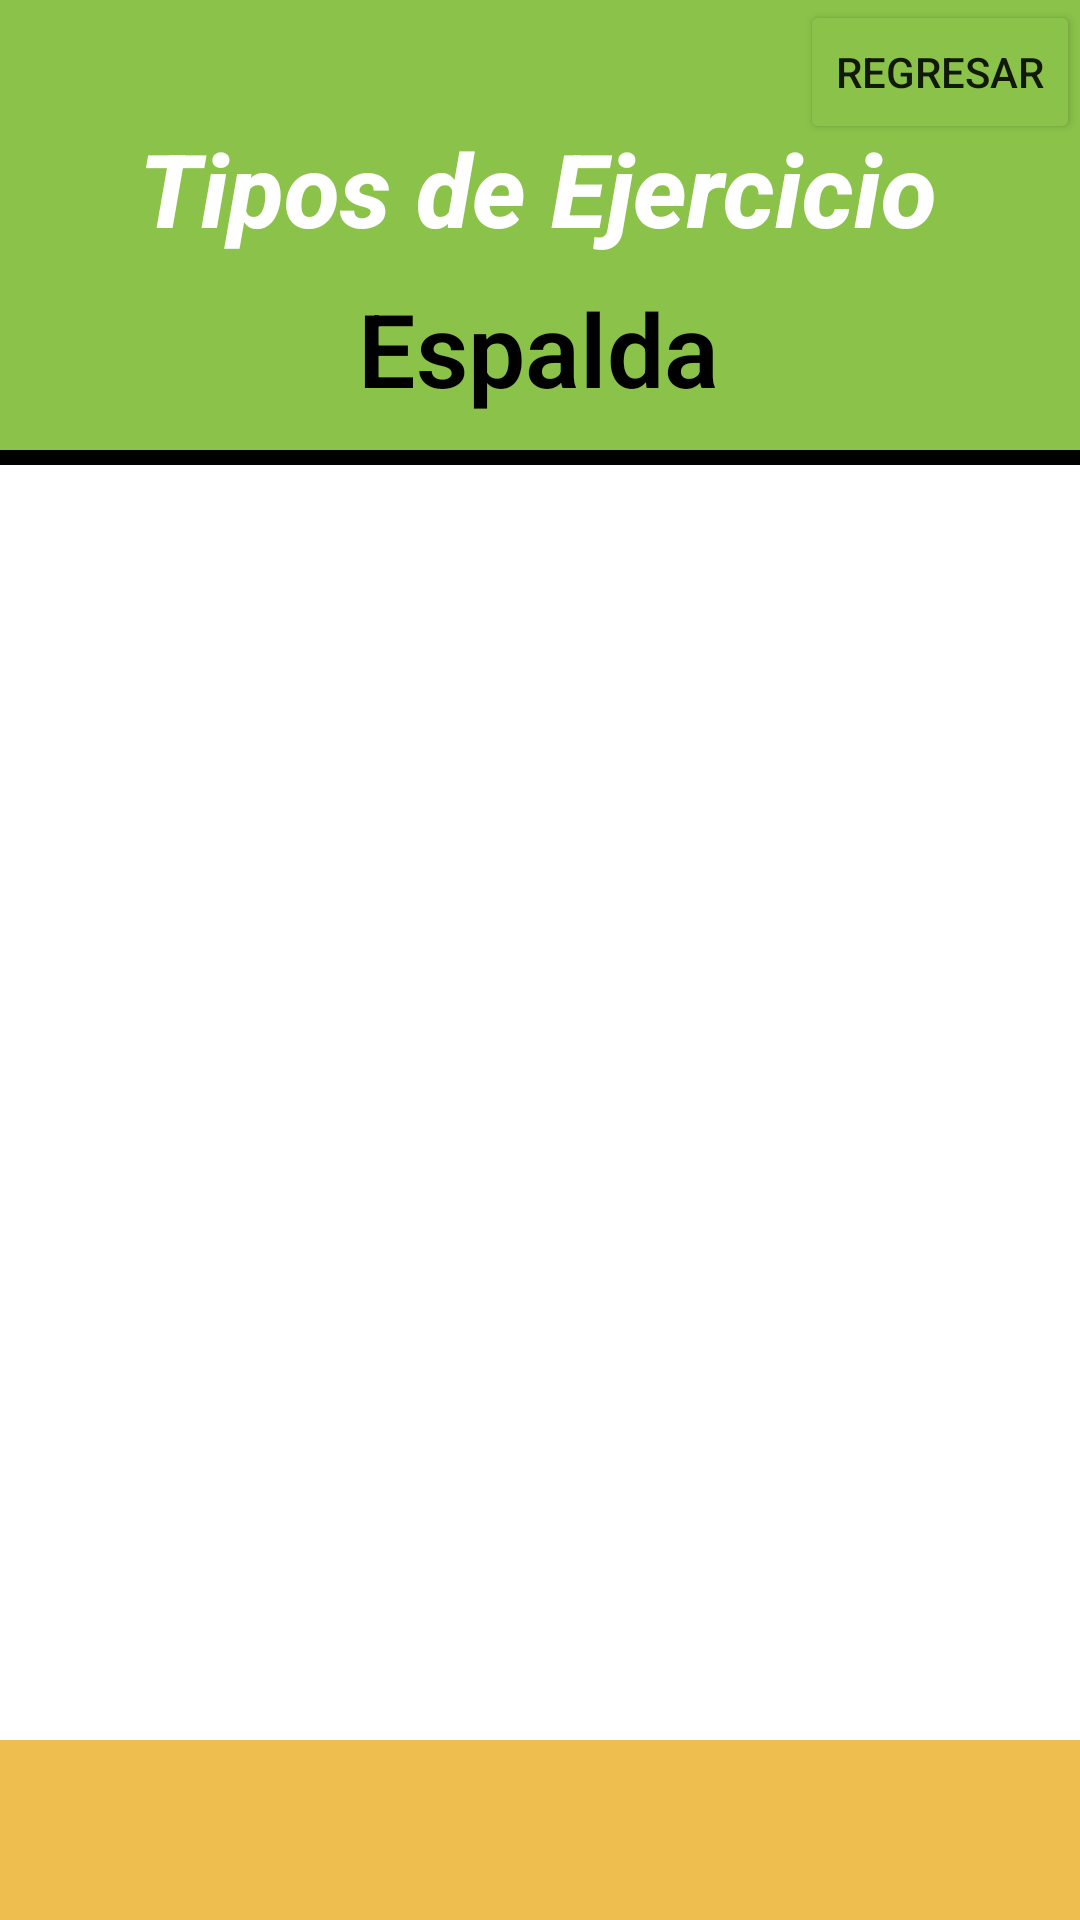

Produce the Android XML layout that renders to this screen, including the resource entries it uses.
<!-- AndroidManifest.xml: application theme Theme.SaiyaGymMejorado -->
<!-- res/layout/fragment_espalda.xml -->
<?xml version="1.0" encoding="utf-8"?>
<androidx.constraintlayout.widget.ConstraintLayout xmlns:android="http://schemas.android.com/apk/res/android"
    xmlns:app="http://schemas.android.com/apk/res-auto"
    xmlns:tools="http://schemas.android.com/tools"
    android:layout_width="match_parent"
    android:layout_height="match_parent"
    tools:context=".Activities.Principal.Fragments_Principales.Coaching.Rutinas.Ejercicios.EspaldaFragment">

    <androidx.constraintlayout.widget.ConstraintLayout
        android:id="@+id/contenedorMusculos"
        android:layout_width="match_parent"
        android:layout_height="match_parent"
        android:background="@color/white"
        tools:context=".Activities.Principal.Fragments_Principales.Coaching.Rutinas.Ejercicios.PechoFragment">

        <ScrollView
            android:id="@+id/scrollView2"
            android:layout_width="419dp"
            android:layout_height="60dp"
            android:background="@color/dorado_claro"
            app:layout_constraintBottom_toBottomOf="parent"
            app:layout_constraintEnd_toEndOf="parent"
            app:layout_constraintStart_toStartOf="parent" />

        <androidx.constraintlayout.widget.ConstraintLayout
            android:id="@+id/constraintLayout2"
            android:layout_width="0dp"
            android:layout_height="5dp"
            android:background="@color/black"
            app:layout_constraintEnd_toEndOf="parent"
            app:layout_constraintStart_toStartOf="parent"
            app:layout_constraintTop_toBottomOf="@+id/contenedorAgregarAvances">

        </androidx.constraintlayout.widget.ConstraintLayout>

        <androidx.constraintlayout.widget.ConstraintLayout
            android:id="@+id/contenedorAgregarAvances"
            android:layout_width="0dp"
            android:layout_height="150dp"
            android:background="@color/verde_Limon"
            app:layout_constraintEnd_toEndOf="parent"
            app:layout_constraintStart_toStartOf="parent"
            app:layout_constraintTop_toTopOf="parent">

            <TextView
                android:id="@+id/tituloComidas2"
                android:layout_width="wrap_content"
                android:layout_height="wrap_content"
                android:layout_marginTop="8dp"
                android:fontFamily="sans-serif-light"
                android:text="@string/espaldaTitulo"
                android:textColor="@color/black"
                android:textSize="34sp"
                android:textStyle="bold"
                app:layout_constraintEnd_toEndOf="@+id/tituloEntrenadoresDetalle"
                app:layout_constraintStart_toStartOf="@+id/tituloEntrenadoresDetalle"
                app:layout_constraintTop_toBottomOf="@+id/tituloEntrenadoresDetalle" />

            <TextView
                android:id="@+id/tituloEntrenadoresDetalle"
                android:layout_width="wrap_content"
                android:layout_height="wrap_content"
                android:layout_marginTop="40dp"
                android:fontFamily="sans-serif-medium"
                android:text="@string/tiposEjercicio"
                android:textColor="@color/white"
                android:textSize="34sp"
                android:textStyle="bold|italic"
                app:layout_constraintEnd_toEndOf="parent"
                app:layout_constraintHorizontal_bias="0.496"
                app:layout_constraintStart_toStartOf="parent"
                app:layout_constraintTop_toTopOf="parent" />

            <Button
                android:id="@+id/btnRegresarEjercicios"
                android:layout_width="wrap_content"
                android:layout_height="wrap_content"
                android:text="@string/regresar_boton"
                app:backgroundTint="@color/verde_Limon"
                app:layout_constraintEnd_toEndOf="parent"
                app:layout_constraintTop_toTopOf="parent" />
        </androidx.constraintlayout.widget.ConstraintLayout>

        <androidx.recyclerview.widget.RecyclerView
            android:id="@+id/listasEjercicios"
            android:layout_width="411dp"
            android:layout_height="0dp"
            android:paddingLeft="20dp"
            android:paddingRight="20dp"
            app:layout_constraintBottom_toTopOf="@+id/scrollView2"
            app:layout_constraintEnd_toEndOf="parent"
            app:layout_constraintStart_toStartOf="parent"
            app:layout_constraintTop_toBottomOf="@+id/constraintLayout2" />
    </androidx.constraintlayout.widget.ConstraintLayout>
</androidx.constraintlayout.widget.ConstraintLayout>
<!-- resources referenced by this layout -->
<resources>
  <color name="black">#FF000000</color>
  <color name="dorado_claro">#EEBE4F</color>
  <color name="verde_Limon">#8BC34A</color>
  <color name="white">#FFFFFFFF</color>
  <string name="espaldaTitulo">Espalda</string>
  <string name="regresar_boton">Regresar</string>
  <string name="tiposEjercicio">Tipos de Ejercicio</string>
  <style name="Theme.SaiyaGymMejorado" parent="Theme.MaterialComponents.DayNight.NoActionBar">
          
          <item name="colorPrimary">@color/purple_500</item>
          <item name="colorPrimaryVariant">@color/black</item>
          <item name="colorOnPrimary">@color/white</item>
          
          <item name="colorSecondary">@color/black</item>
          <item name="colorSecondaryVariant">@color/teal_700</item>
          <item name="colorOnSecondary">@color/black</item>
          
          <item name="android:statusBarColor" tools:targetApi="l">?attr/colorPrimaryVariant</item>
          
      </style>
  <color name="purple_500">#FF6200EE</color>
  <color name="teal_700">#FF018786</color>
</resources>
